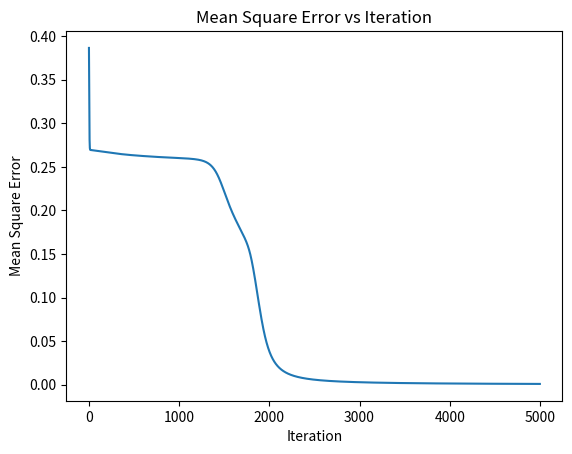

This figure's Python source:
import numpy as np
import matplotlib.pyplot as plt


def sigmoid(x):
    return 1 / (1 + np.exp(-x))


def sigmoid_derivative(x):
    return x * (1 - x)


listX = np.array([[0, 0], [0, 1], [1, 0], [1, 1]])
listTarget = np.array([0, 1, 1, 0])

listWeights = np.random.rand(2, 3)  # Hidden layer with three nodes
listZs = np.random.rand(3)  # Output layer with one node
bias = np.random.rand(3)
biasZ = np.random.rand()

learning_rate = 0.5
num_iterations = 5000
mse_history = []

for j in range(num_iterations):
    meanSquareError = 0
    for i in range(listX.shape[0]):
        h = sigmoid(bias + listX[i] @ listWeights)
        output = sigmoid(biasZ + h @ listZs)
        error = listTarget[i] - output
        derror = error * sigmoid_derivative(output)
        meanSquareError += error ** 2 / listX.shape[0]

        ds = derror * h
        dh = derror * sigmoid_derivative(h) * listZs
        biasZ += learning_rate * derror
        listZs += learning_rate * ds
        bias += learning_rate * dh
        listWeights += learning_rate * np.outer(listX[i], dh)
    mse_history.append(meanSquareError)

print("Mean Square Error:", mse_history[-1])
print("Target:", listTarget)
print("Weights:", listWeights)

finalOutput = []

for i in range(listX.shape[0]):
    h = sigmoid(bias + listX[i] @ listWeights)
    output = sigmoid(biasZ + h @ listZs)
    finalOutput.append(output)

print("Output:", finalOutput)

# Plot the mean square error
plt.plot(mse_history)
plt.xlabel('Iteration')
plt.ylabel('Mean Square Error')
plt.title('Mean Square Error vs Iteration')
plt.show()
